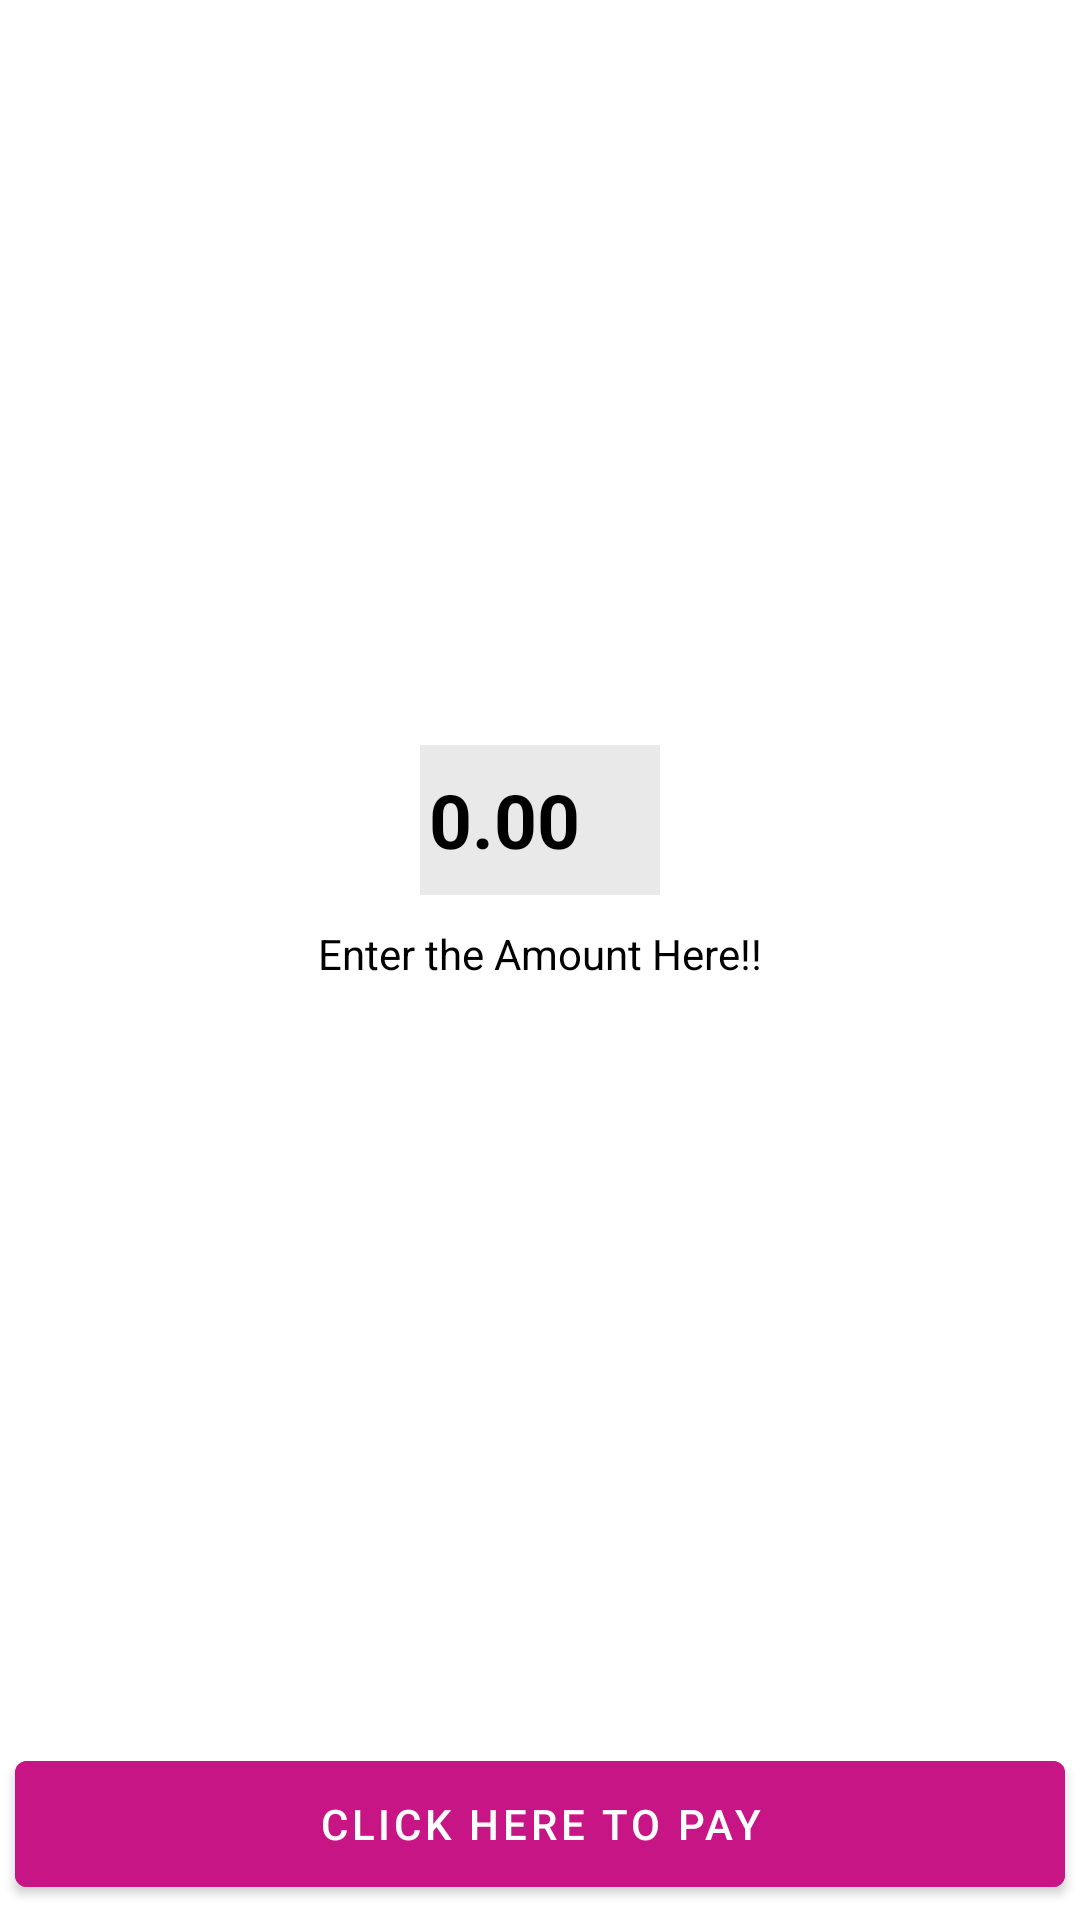

This screen was rendered from an Android layout file. Write that file and the resources it references.
<!-- AndroidManifest.xml: activity theme Theme.GoWheely -->
<!-- res/layout/activity_payment.xml -->
<LinearLayout xmlns:android="http://schemas.android.com/apk/res/android"
    xmlns:app="http://schemas.android.com/apk/res-auto"
    xmlns:tools="http://schemas.android.com/tools"
    android:layout_width="match_parent"
    android:layout_height="match_parent"
    android:orientation="vertical"
    android:weightSum="10">

    <ScrollView
        android:layout_width="match_parent"
        android:layout_height="0dp"
        android:layout_weight="9"
        android:fillViewport="true">

        <LinearLayout
            android:id="@+id/linearLayoutCheckout"
            android:layout_width="match_parent"
            android:layout_height="0dp"
            android:layout_weight="9"
            android:background="#ffffff"
            android:gravity="center"
            android:orientation="vertical"
            android:weightSum="10">

            <EditText
                android:id="@+id/editTextPayment"
                android:layout_width="80dp"
                android:layout_height="50dp"
                android:textColor="@color/Black"
                android:background="#e9e9e9"
                android:textStyle="bold"
                android:padding="3dp"
                android:text="0.00"
                android:textSize="25sp" />

            <TextView
                android:layout_width="wrap_content"
                android:layout_height="wrap_content"
                android:layout_marginTop="10dp"
                android:textColor="@color/Black"
                android:text="Enter the Amount Here!!" />
        </LinearLayout>
    </ScrollView>

    <LinearLayout
        android:id="@+id/linearLayoutButtonPlaceOrder"
        android:layout_width="match_parent"
        android:layout_height="0dp"
        android:layout_gravity="bottom"
        android:layout_weight="1"
        android:background="#FFFFFF"
        android:orientation="vertical">

        <Button
            android:id="@+id/buttonConfirmOrder"
            android:layout_width="match_parent"
            android:layout_height="match_parent"
            android:layout_margin="5dp"
            android:backgroundTint="@color/MediumVioletRed"
            android:text="CLick Here to pay"
            android:textColor="#ffffff"
            android:visibility="visible">

        </Button>
    </LinearLayout>
</LinearLayout>
<!-- resources referenced by this layout -->
<resources>
  <color name="Black">#000000</color>
  <color name="MediumVioletRed">#C71585</color>
  <style name="Theme.GoWheely" parent="Theme.MaterialComponents.Light.NoActionBar">
          
          <item name="colorPrimary">@color/purple_500</item>
          <item name="colorPrimaryVariant">@color/purple_700</item>
          <item name="colorOnPrimary">@color/white</item>
          
          <item name="colorSecondary">@color/teal_200</item>
          <item name="colorSecondaryVariant">@color/teal_700</item>
          <item name="colorOnSecondary">@color/black</item>
          
          <item name="android:statusBarColor">?attr/colorPrimaryVariant</item>
          
      </style>
  <color name="purple_500">#FF6200EE</color>
  <color name="purple_700">#FF3700B3</color>
  <color name="white">#FFFFFFFF</color>
  <color name="teal_200">#FF03DAC5</color>
  <color name="teal_700">#FF018786</color>
  <color name="black">#FF000000</color>
</resources>
